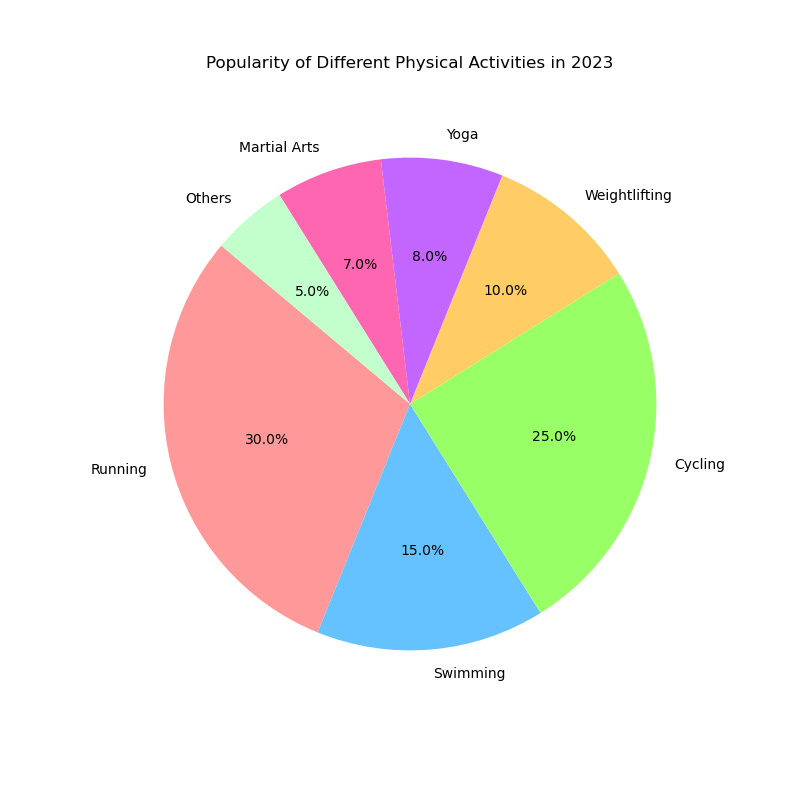

Values plotted in this chart, from the file beside it:
Topic, Percentage
Running, 30.0
Swimming, 15.0
Cycling, 25.0
Weightlifting, 10.0
Yoga, 8.0
Martial Arts, 7.0
Others, 5.0
